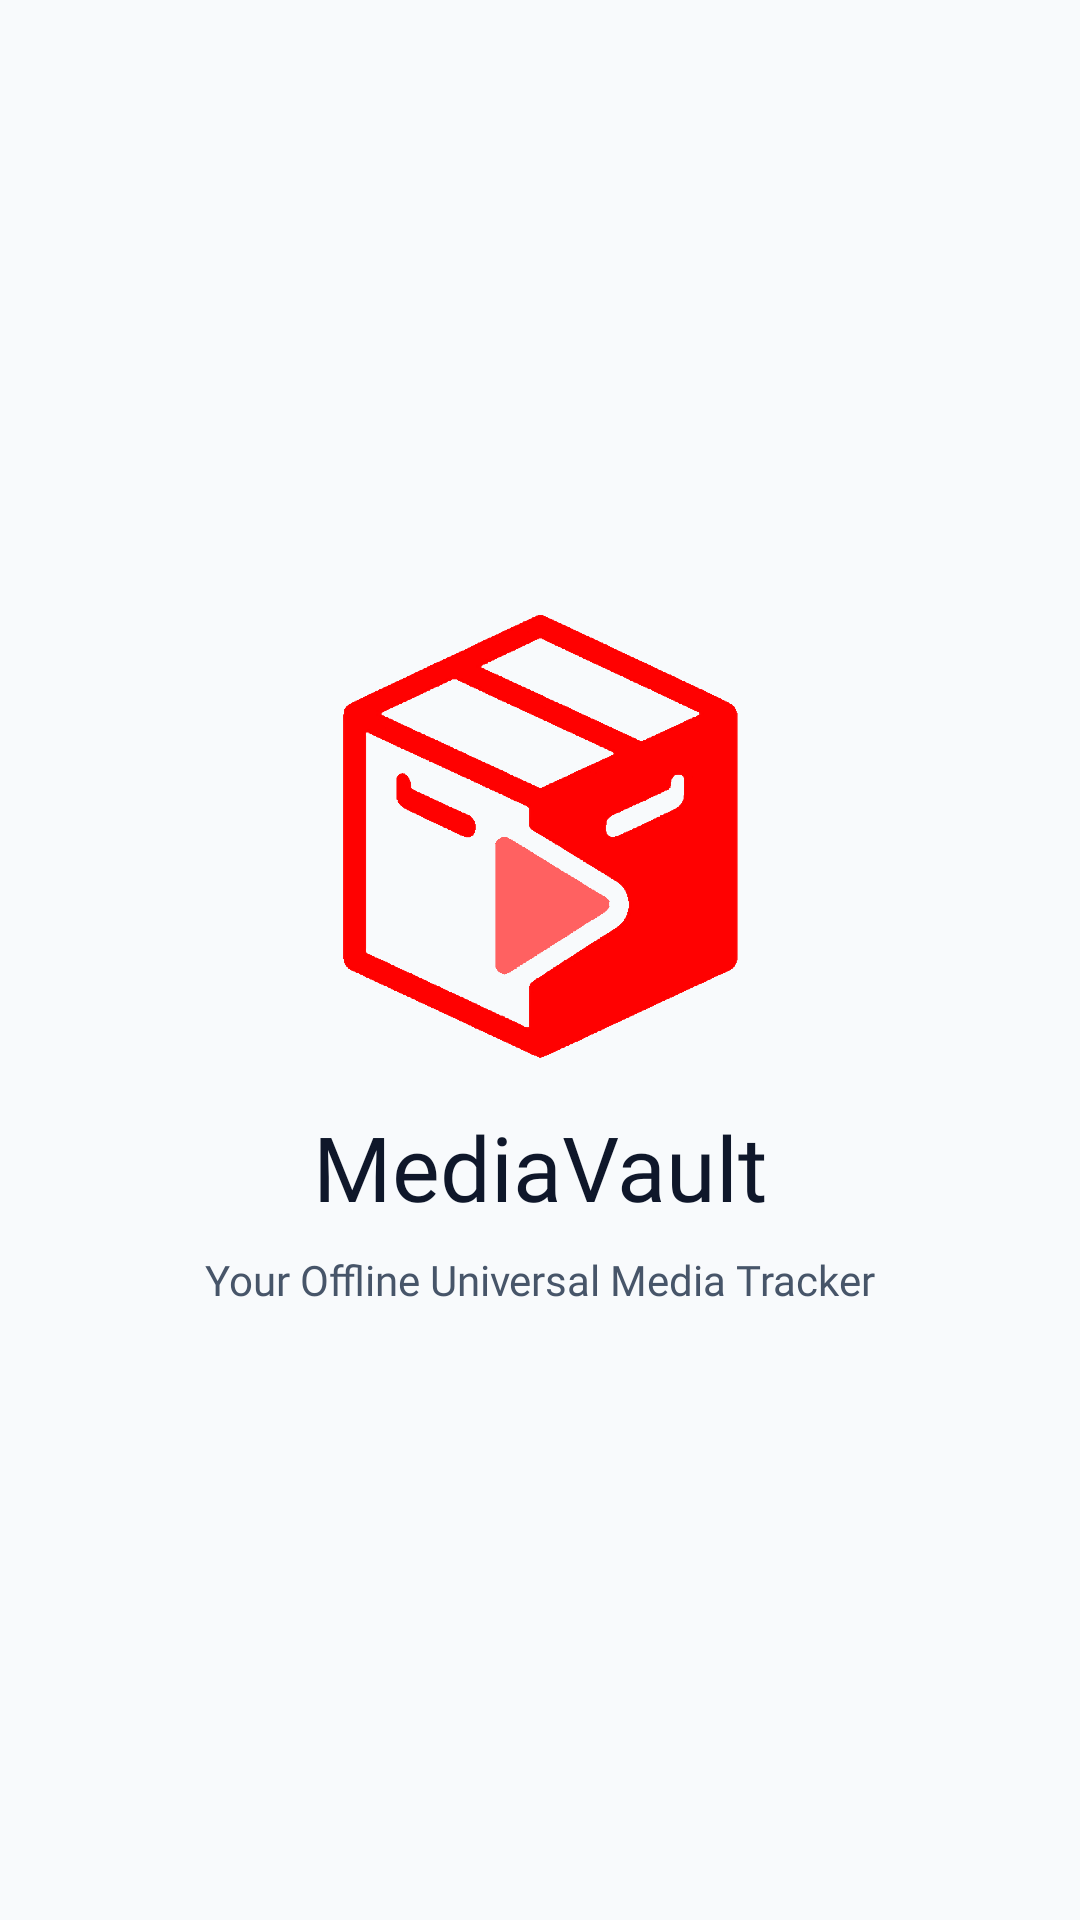

Produce the Android XML layout that renders to this screen, including the resource entries it uses.
<!-- AndroidManifest.xml: application theme Theme.MediaVault -->
<!-- res/layout/activity_starting_page.xml -->
<?xml version="1.0" encoding="utf-8"?>
<LinearLayout xmlns:android="http://schemas.android.com/apk/res/android"
    android:layout_width="match_parent"
    android:layout_height="match_parent"
    android:orientation="vertical"
    android:gravity="center"
    android:background="@color/background_base">

    <ImageView
        android:id="@+id/logo"
        android:layout_width="150dp"
        android:layout_height="150dp"
        android:src="@drawable/mediavault_logo" />

    <TextView
        android:id="@+id/title"
        android:layout_width="wrap_content"
        android:layout_height="wrap_content"
        android:layout_marginTop="15dp"
        android:text="@string/app_name"
        android:textSize="30sp"
        android:fontFamily="@font/sf_pro_heavy"
        android:textColor="?attr/colorTextPrimary" />

    <TextView
        android:id="@+id/subtitle"
        android:layout_width="wrap_content"
        android:layout_height="wrap_content"
        android:layout_marginTop="8dp"
        android:text="@string/auto_your_offline_universal_media_tracker"
        android:textSize="14sp"
        android:fontFamily="@font/sf_pro_medium"
        android:textColor="?attr/colorTextSecondary" /> </LinearLayout>
<!-- resources referenced by this layout -->
<resources>
  <color name="background_base">#F8FAFC</color>
  <string name="app_name">MediaVault</string>
  <string name="auto_your_offline_universal_media_tracker">Your Offline Universal Media Tracker</string>
  <style name="Theme.MediaVault" parent="Theme.MaterialComponents.DayNight.NoActionBar">
          
          <item name="colorPrimary">@color/vault_red_primary</item>
          <item name="colorPrimaryVariant">@color/vault_red_dark</item>
          <item name="colorOnPrimary">@color/white</item>
          
          
          <item name="colorSecondary">@color/vault_red_light</item>
          <item name="colorSecondaryVariant">@color/vault_red_dark</item>
          <item name="colorOnSecondary">@color/black</item>
          
          
          <item name="android:statusBarColor">@color/background_base</item>
          <item name="android:windowLightStatusBar">true</item>
          
          
          <item name="android:windowBackground">@color/background_base</item>
          <item name="colorSurface">@color/background_surface</item>
          <item name="colorOnSurface">@color/text_primary</item>
          
          
          <item name="colorCardBackground">@color/glass_surface_color</item>
          <item name="colorBottomNav">@color/nav_background</item>
          <item name="colorTextPrimary">@color/text_primary</item>
          <item name="colorTextSecondary">@color/text_secondary</item>
          <item name="colorIconTint">@color/text_primary</item>
          <item name="colorOnSurfaceVariant">@color/text_secondary</item>
          
          
          <item name="android:textColorPrimary">@color/text_primary</item>
          <item name="android:textColorSecondary">@color/text_secondary</item>
      </style>
  <color name="vault_red_primary">#D32F2F</color>
  <color name="vault_red_dark">#9A0007</color>
  <color name="white">#FFFFFFFF</color>
  <color name="vault_red_light">#EF5350</color>
  <color name="black">#FF000000</color>
  <color name="background_surface">#FFFFFF</color>
  <color name="text_primary">#0F172A</color>
  <color name="glass_surface_color">#F2FFFFFF</color>
  <color name="nav_background">#F0FFFFFF</color>
  <color name="text_secondary">#475569</color>
</resources>
